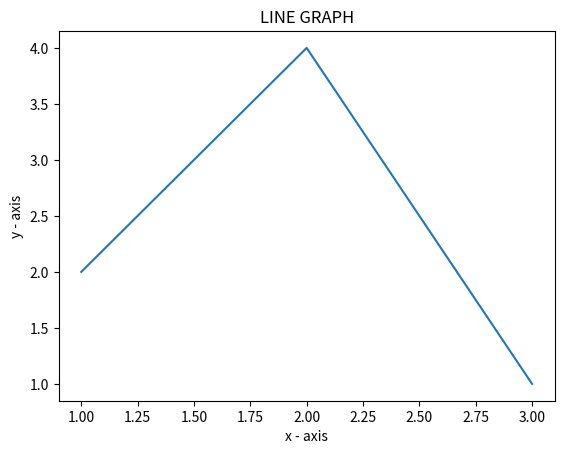

Source code (Python):
import matplotlib.pyplot as plt
import numpy as np
# LINE GRAPH USING ONLY MATPLOTLIB WITH PLOT PROPERTIES
x = [1, 2, 3]  # x axis values
y = [2, 4, 1]  # corresponding y axis values
plt.plot(x, y)  # plotting the points
plt.xlabel('x - axis')  # naming the x axis
plt.ylabel('y - axis')  # naming the y axis
plt.title('LINE GRAPH')  # giving a title to my graph
plt.show()  # function to show the plot
